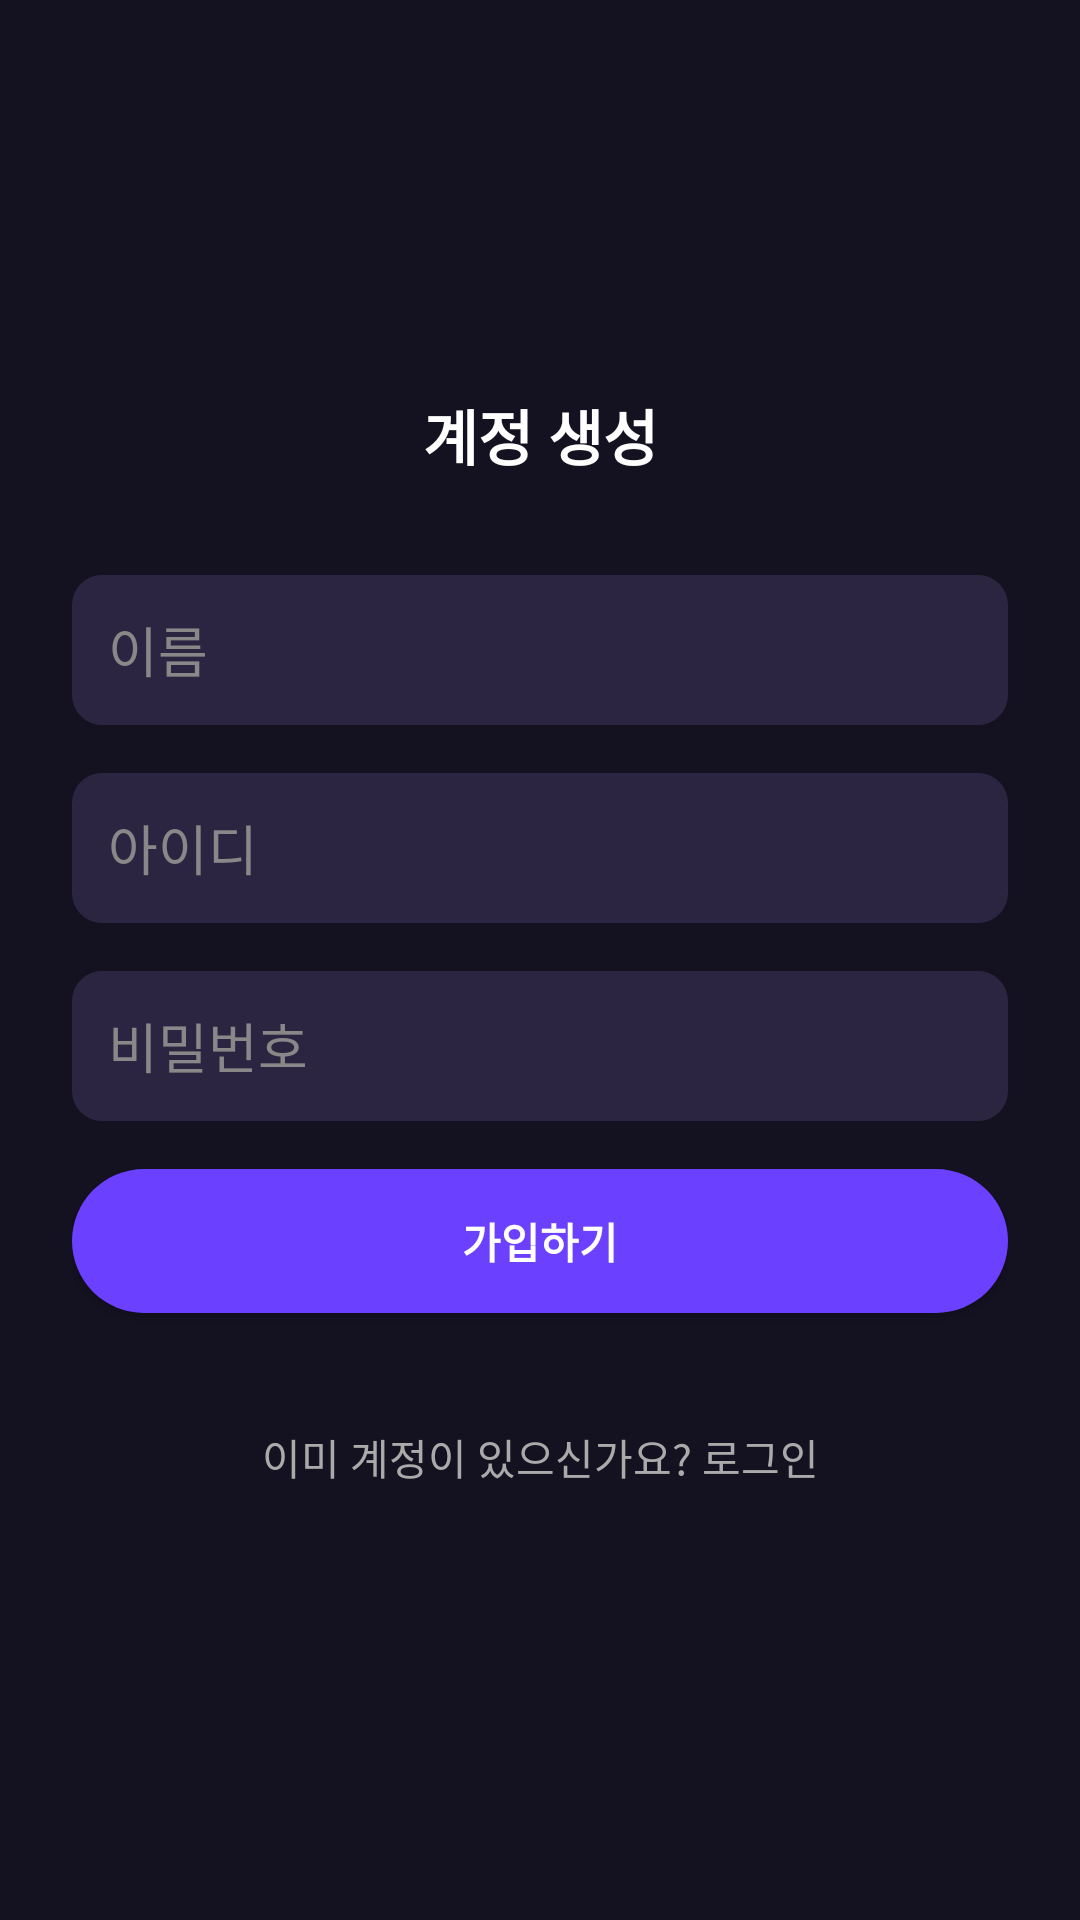

Here is an Android app screen rendered from its layout file. Give the layout XML and the strings, colors and styles it references.
<!-- AndroidManifest.xml: application theme Theme.Moodio -->
<!-- res/layout/activity_register.xml -->
<?xml version="1.0" encoding="utf-8"?>
<LinearLayout xmlns:android="http://schemas.android.com/apk/res/android"
    xmlns:app="http://schemas.android.com/apk/res-auto"
    xmlns:tools="http://schemas.android.com/tools"
    android:layout_width="match_parent"
    android:layout_height="match_parent"
    android:orientation="vertical"
    android:gravity="center"
    android:padding="24dp"
    android:background="@color/dark_background"
    tools:context=".RegisterActivity"
    >

    
    <LinearLayout
        android:layout_width="match_parent"
        android:layout_height="wrap_content"
        >
        
        <TextView
            android:layout_width="match_parent"
            android:layout_height="wrap_content"
            android:text="계정 생성"
            android:textColor="#FFFFFF"
            android:textSize="20sp"
            android:textStyle="bold"
            android:gravity="center"
            android:layout_marginBottom="32dp" />
    </LinearLayout>


    
    <EditText
        android:id="@+id/regName"
        android:layout_width="match_parent"
        android:layout_height="50dp"
        android:hint="이름"
        android:background="@drawable/input_background"
        android:textColorHint="#888888"
        android:textColor="#FFFFFF"
        android:padding="12dp"
        android:layout_marginBottom="16dp" />

    
    <EditText
        android:id="@+id/regId"
        android:layout_width="match_parent"
        android:layout_height="50dp"
        android:hint="아이디"
        android:background="@drawable/input_background"
        android:textColorHint="#888888"
        android:textColor="#FFFFFF"
        android:padding="12dp"
        android:layout_marginBottom="16dp" />

    
    <EditText
        android:id="@+id/regPassword"
        android:inputType="textPassword"
        android:layout_width="match_parent"
        android:layout_height="50dp"
        android:hint="비밀번호"
        android:background="@drawable/input_background"
        android:textColorHint="#888888"
        android:textColor="#FFFFFF"
        android:padding="12dp"
        android:layout_marginBottom="16dp" />

    
    <Button
        android:id="@+id/registerBtn"
        android:layout_width="match_parent"
        android:layout_height="48dp"
        android:text="가입하기"
        android:textColor="#FFFFFF"
        android:backgroundTint="#6C40FF"
        android:background="@drawable/rounded_button"
        android:textStyle="bold"
        android:layout_marginBottom="24dp" />

    
    <Button
        android:id="@+id/btnGoToLogin"
        android:layout_width="match_parent"
        android:layout_height="wrap_content"
        android:text="이미 계정이 있으신가요? 로그인"
        android:textColor="#AAAAAA"
        android:textSize="14sp"
        android:background="@android:color/transparent"
        android:layout_gravity="center"
        android:padding="0dp" />

</LinearLayout>
<!-- resources referenced by this layout -->
<resources>
  <color name="dark_background">#141221</color>
  <!-- drawable input_background (drawable) -->
  <?xml version="1.0" encoding="utf-8"?>
  <shape xmlns:android="http://schemas.android.com/apk/res/android">
      <solid android:color="#2C2541"/>
      <corners android:radius="10dp"/>
  </shape>
  <!-- drawable rounded_button (drawable) -->
  <?xml version="1.0" encoding="utf-8"?>
  <shape xmlns:android="http://schemas.android.com/apk/res/android">
      <solid android:color="#6C40FF" />
      <corners android:radius="24dp" />
  </shape>
  <style name="Theme.Moodio" parent="Base.Theme.Moodio" />
  <style name="Base.Theme.Moodio" parent="Theme.AppCompat.DayNight.NoActionBar">
          
          
      </style>
</resources>
